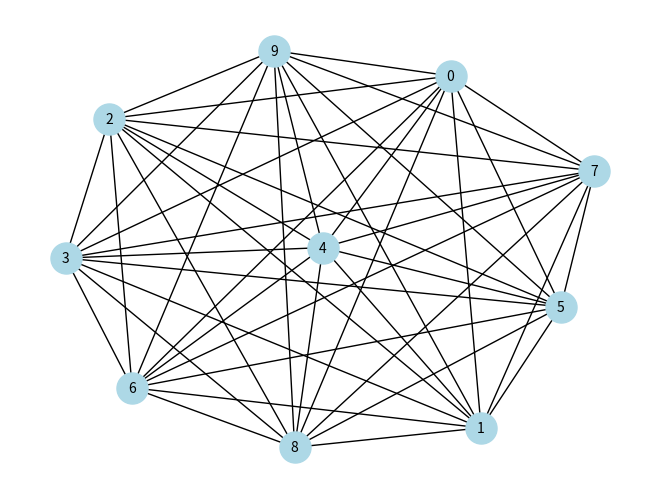

The matplotlib source for this figure:
import matplotlib.pyplot as plt
import networkx as nx

def completeGraphSet(n):
    G = nx.complete_graph(n)
    V = list(G.nodes)
    E = list(G.edges)
    return V, E

def drawGraph(E):
    G = nx.Graph()
    G.add_edges_from(E)
    nx.draw(G, with_labels=True, node_size=500, node_color='lightblue', font_size=10, font_color='black')
    plt.show()

n = 10
V, E = completeGraphSet(n)
drawGraph(E)
print(E)
print(len(E))
